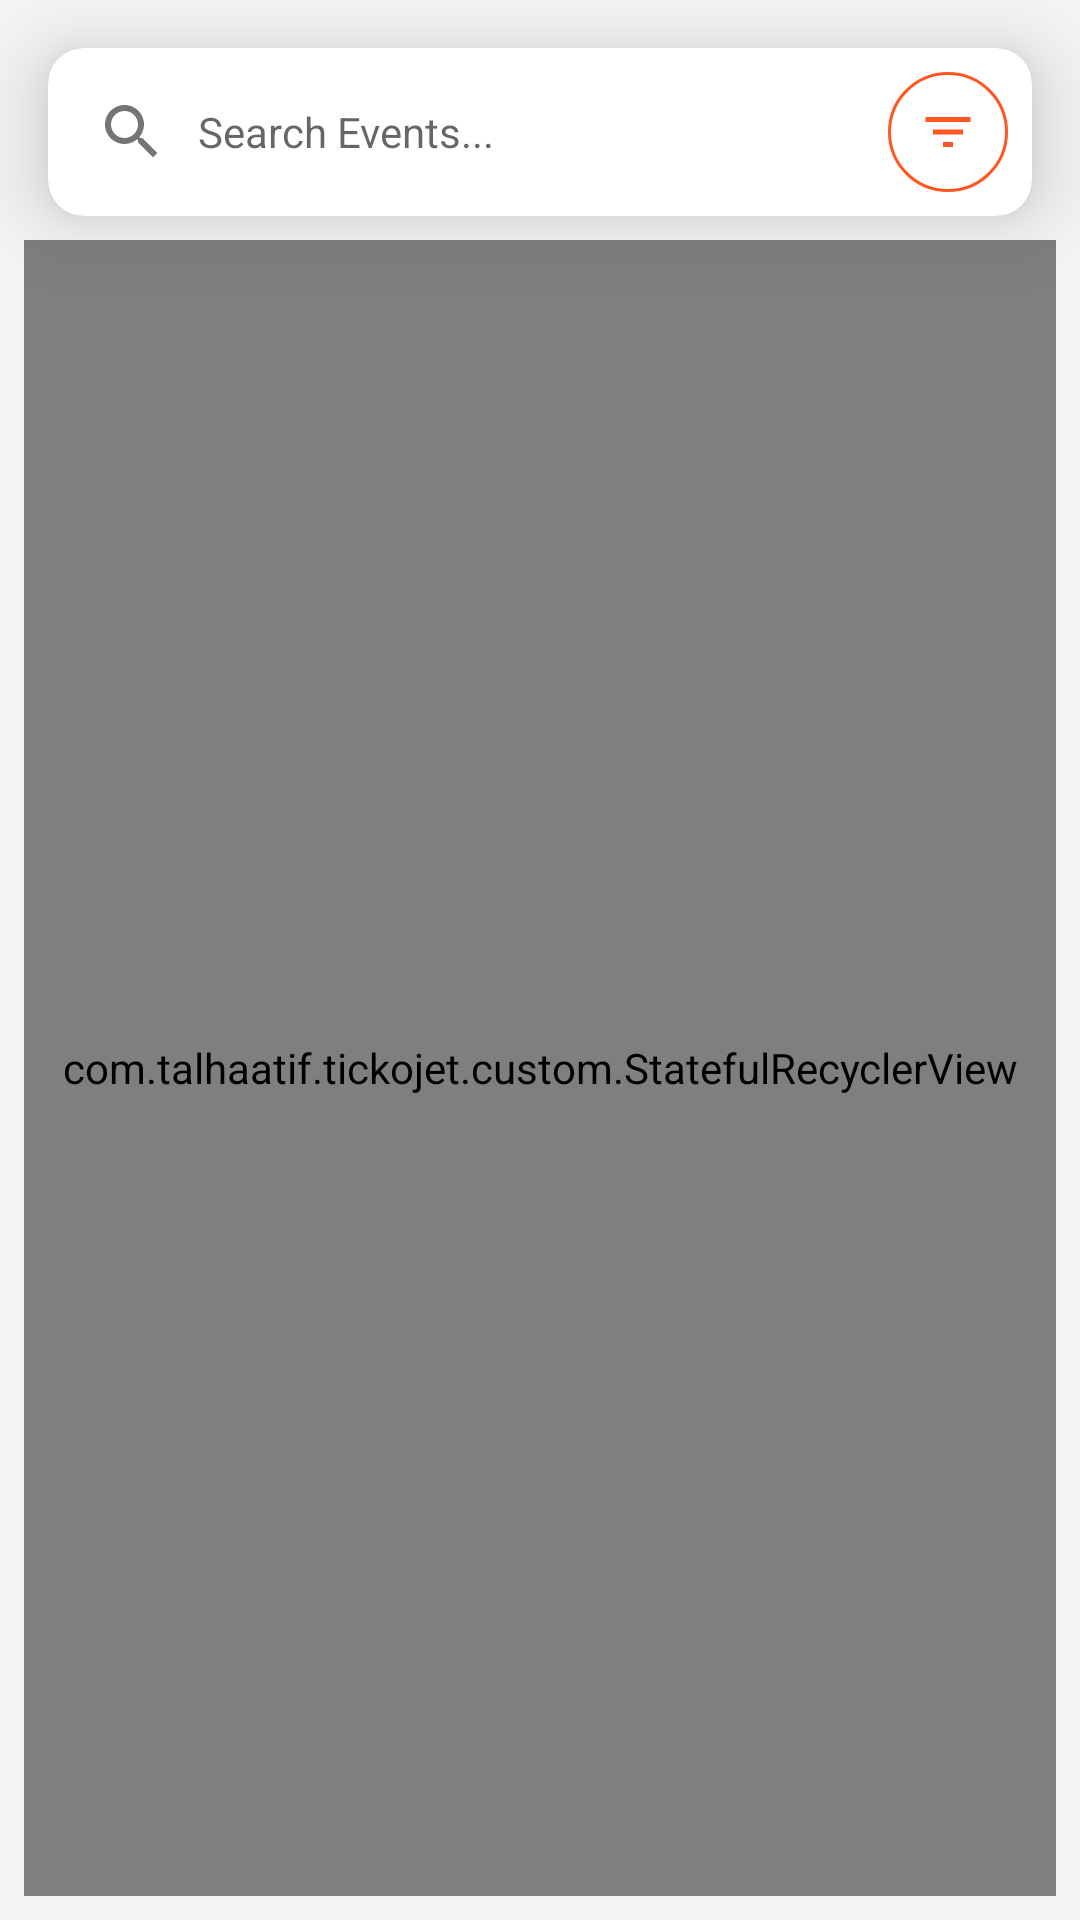

This screen was rendered from an Android layout file. Write that file and the resources it references.
<!-- AndroidManifest.xml: application theme Theme.TickoJet -->
<!-- res/layout/fragment_search.xml -->
<?xml version="1.0" encoding="utf-8"?>
<androidx.constraintlayout.widget.ConstraintLayout xmlns:android="http://schemas.android.com/apk/res/android"
    xmlns:app="http://schemas.android.com/apk/res-auto"
    android:layout_width="match_parent"
    xmlns:tools="http://schemas.android.com/tools"
    android:id="@+id/main"
    android:layout_height="match_parent"
    android:background="@color/background_light">

    
    <androidx.cardview.widget.CardView
        android:id="@+id/searchBar"
        android:layout_width="0dp"
        android:layout_height="56dp"
        android:layout_margin="16dp"
        android:radius="32dp"
        app:cardElevation="16dp"
        app:cardCornerRadius="12dp"
        app:layout_constraintTop_toTopOf="parent"
        app:layout_constraintStart_toStartOf="parent"
        app:layout_constraintEnd_toEndOf="parent">

        <LinearLayout
            android:layout_width="match_parent"
            android:layout_height="match_parent"
            android:orientation="horizontal"
            android:gravity="center_vertical"
            android:paddingStart="16dp">

            
            <ImageView
                android:layout_width="24dp"
                android:layout_height="24dp"
                android:src="@drawable/ic_search"
                app:tint="@color/text_secondary" />

            
            <EditText
                android:id="@+id/et_search"
                android:layout_width="0dp"
                android:layout_height="wrap_content"
                android:layout_weight="1"
                android:hint="Search Events..."
                android:fontFamily="sans-serif"
                android:backgroundTint="@color/glassmorphism_background"
                android:textColor="@color/text_primary"
                android:textSize="14sp"
                android:padding="10dp"
                android:inputType="text"
                />

            
            <ImageView
                android:id="@+id/btn_filter"
                android:layout_width="40dp"
                android:layout_height="40dp"
                android:src="@drawable/ic_filter"
                android:background="@drawable/rounded_button_bg"
                android:padding="10dp"
                android:layout_marginEnd="8dp"
                app:tint="@color/deep_orange" />
        </LinearLayout>
    </androidx.cardview.widget.CardView>

    
    <com.talhaatif.tickojet.custom.StatefulRecyclerView
        android:id="@+id/userSearchedEventsHolder"
        android:layout_width="match_parent"
        android:layout_height="0dp"
        android:layout_margin="8dp"
        app:emptyIcon="@drawable/a1"
        app:emptyText="No trending events found"
        app:errorIcon="@drawable/error"
        app:errorText="Failed to load events"
        app:layout_constraintBottom_toBottomOf="parent"
        app:layout_constraintEnd_toEndOf="parent"
        app:layout_constraintStart_toStartOf="parent"
        app:layout_constraintTop_toBottomOf="@id/searchBar"
        tools:listitem="@layout/rv_searched_event" />



</androidx.constraintlayout.widget.ConstraintLayout>
<!-- res/layout/rv_searched_event.xml (included above) -->
<?xml version="1.0" encoding="utf-8"?>
<androidx.cardview.widget.CardView xmlns:android="http://schemas.android.com/apk/res/android"
    xmlns:app="http://schemas.android.com/apk/res-auto"
    android:layout_width="match_parent"
    android:layout_height="wrap_content"
    android:layout_marginHorizontal="16dp"
    android:layout_marginVertical="8dp"
    app:cardCornerRadius="12dp"
    app:cardElevation="2dp"
    app:cardUseCompatPadding="true">

    <androidx.constraintlayout.widget.ConstraintLayout
        android:layout_width="match_parent"
        android:layout_height="wrap_content"
        android:padding="0dp">

        
        <ImageView
            android:id="@+id/event_image"
            android:layout_width="match_parent"
            android:layout_height="180dp"
            android:scaleType="centerCrop"
            android:src="@drawable/a2"
            android:background="@drawable/gradient_overlay"
            app:layout_constraintEnd_toEndOf="parent"
            app:layout_constraintStart_toStartOf="parent"
            app:layout_constraintTop_toTopOf="parent" />

        
        <ImageView
            android:id="@+id/event_favorite"
            android:layout_width="wrap_content"
            android:layout_height="wrap_content"
            android:layout_margin="8dp"
            android:src="@drawable/heart"
            app:layout_constraintEnd_toEndOf="@id/event_image"
            app:layout_constraintTop_toTopOf="@id/event_image"
          />

        
        <LinearLayout
            android:layout_width="match_parent"
            android:layout_height="wrap_content"
            android:layout_margin="16dp"
            android:orientation="vertical"
            android:paddingBottom="12dp"
            app:layout_constraintEnd_toEndOf="parent"
            app:layout_constraintStart_toStartOf="parent"
            app:layout_constraintTop_toBottomOf="@id/event_image">

            
            <TextView
                android:id="@+id/event_title"
                android:layout_width="match_parent"
                android:layout_height="wrap_content"
                android:ellipsize="end"
                android:fontFamily="sans-serif-black"
                android:maxLines="2"
                android:text="National Music Festival"
                android:textColor="@color/black"
                android:textSize="18sp"
                android:textStyle="bold" />

            
            <TextView
                android:id="@+id/event_date_time"
                android:layout_width="match_parent"
                android:layout_height="wrap_content"
                android:layout_marginTop="8dp"
                android:drawablePadding="8dp"
                android:fontFamily="sans-serif"
                android:text="Mon, Dec 24 • 6:00 PM - 11:00 PM"
                android:textColor="@color/text_secondary"
                android:textSize="14sp"
                app:drawableStartCompat="@drawable/calendar" />

            
            <TextView
                android:id="@+id/event_location"
                android:layout_width="match_parent"
                android:layout_height="wrap_content"
                android:layout_marginTop="6dp"
                android:drawablePadding="8dp"
                android:drawableStart="@drawable/marker"
                android:fontFamily="sans-serif"
                android:text="Grand Park, New York"
                android:textColor="@color/text_secondary"
                android:textSize="14sp" />

            
            <TextView
                android:id="@+id/event_price"
                android:layout_width="wrap_content"
                android:layout_height="wrap_content"
                android:layout_marginTop="12dp"
                android:background="@drawable/price_tag_background"
                android:fontFamily="sans-serif-medium"
                android:paddingHorizontal="8dp"
                android:layout_gravity="end"
                android:paddingVertical="4dp"
                android:text="$45 - $120"
                android:textColor="@color/white"
                android:textSize="12sp" />
        </LinearLayout>
    </androidx.constraintlayout.widget.ConstraintLayout>
</androidx.cardview.widget.CardView>
<!-- resources referenced by this layout -->
<resources>
  <color name="background_light">#F5F5F5</color>
  <color name="black">#000000</color>
  <color name="deep_orange">#FF5722</color>
  <color name="glassmorphism_background">#80FFFFFF</color>
  <color name="text_primary">#212121</color>
  <color name="text_secondary">#757575</color>
  <color name="white">#FFFFFF</color>
  <!-- drawable gradient_overlay (drawable) -->
  <shape xmlns:android="http://schemas.android.com/apk/res/android">
      <gradient android:startColor="#80000000" android:endColor="#00000000" android:angle="180"/>
  </shape>
  <!-- drawable ic_filter (drawable) -->
  <vector xmlns:android="http://schemas.android.com/apk/res/android" android:height="24dp" android:tint="#888691" android:viewportHeight="24" android:viewportWidth="24" android:width="24dp">
        
      <path android:fillColor="@android:color/white" android:pathData="M10,18h4v-2h-4v2zM3,6v2h18L21,6L3,6zM6,13h12v-2L6,11v2z"/>
      
  </vector>
  <!-- drawable ic_search (drawable) -->
  <vector xmlns:android="http://schemas.android.com/apk/res/android" android:height="24dp" android:tint="#888691" android:viewportHeight="24" android:viewportWidth="24" android:width="24dp">
        
      <path android:fillColor="@android:color/white" android:pathData="M15.5,14h-0.79l-0.28,-0.27C15.41,12.59 16,11.11 16,9.5 16,5.91 13.09,3 9.5,3S3,5.91 3,9.5 5.91,16 9.5,16c1.61,0 3.09,-0.59 4.23,-1.57l0.27,0.28v0.79l5,4.99L20.49,19l-4.99,-5zM9.5,14C7.01,14 5,11.99 5,9.5S7.01,5 9.5,5 14,7.01 14,9.5 11.99,14 9.5,14z"/>
      
  </vector>
  <!-- drawable price_tag_background (drawable) -->
  <shape xmlns:android="http://schemas.android.com/apk/res/android">
      <solid android:color="@color/deep_orange" />
      <corners android:radius="4dp" />
  </shape>
  <!-- drawable rounded_button_bg (drawable) -->
  <shape xmlns:android="http://schemas.android.com/apk/res/android">
      
      <solid android:color="@color/white"/> 
  
      
      <corners android:radius="20dp"/> 
  
      
      <stroke
          android:width="1dp"
          android:color="@color/deep_orange"/> 
  </shape>
  <color name="deep_orange_dark">#E64A19</color>
  <color name="sky_blue">#03A9F4</color>
  <color name="sky_blue_dark">#0288D1</color>
  <color name="light_gray">#F0F0F0</color>
  <color name="dark_gray">#424242</color>
  <color name="gray">#9E9E9E</color>
  <color name="error_red">#D32F2F</color>
  <style name="Widget.TickoJet.BottomNavigationView" parent="Widget.MaterialComponents.BottomNavigationView">
          <item name="materialThemeOverlay">@style/ThemeOverlay.TickoJet.BottomNavigationView</item>
      </style>
  <style name="ThemeOverlay.TickoJet.BottomNavigationView" parent="">
          <item name="colorSurface">?attr/colorPrimary</item>
          <item name="colorOnSurface">@color/white</item>
      </style>
</resources>
